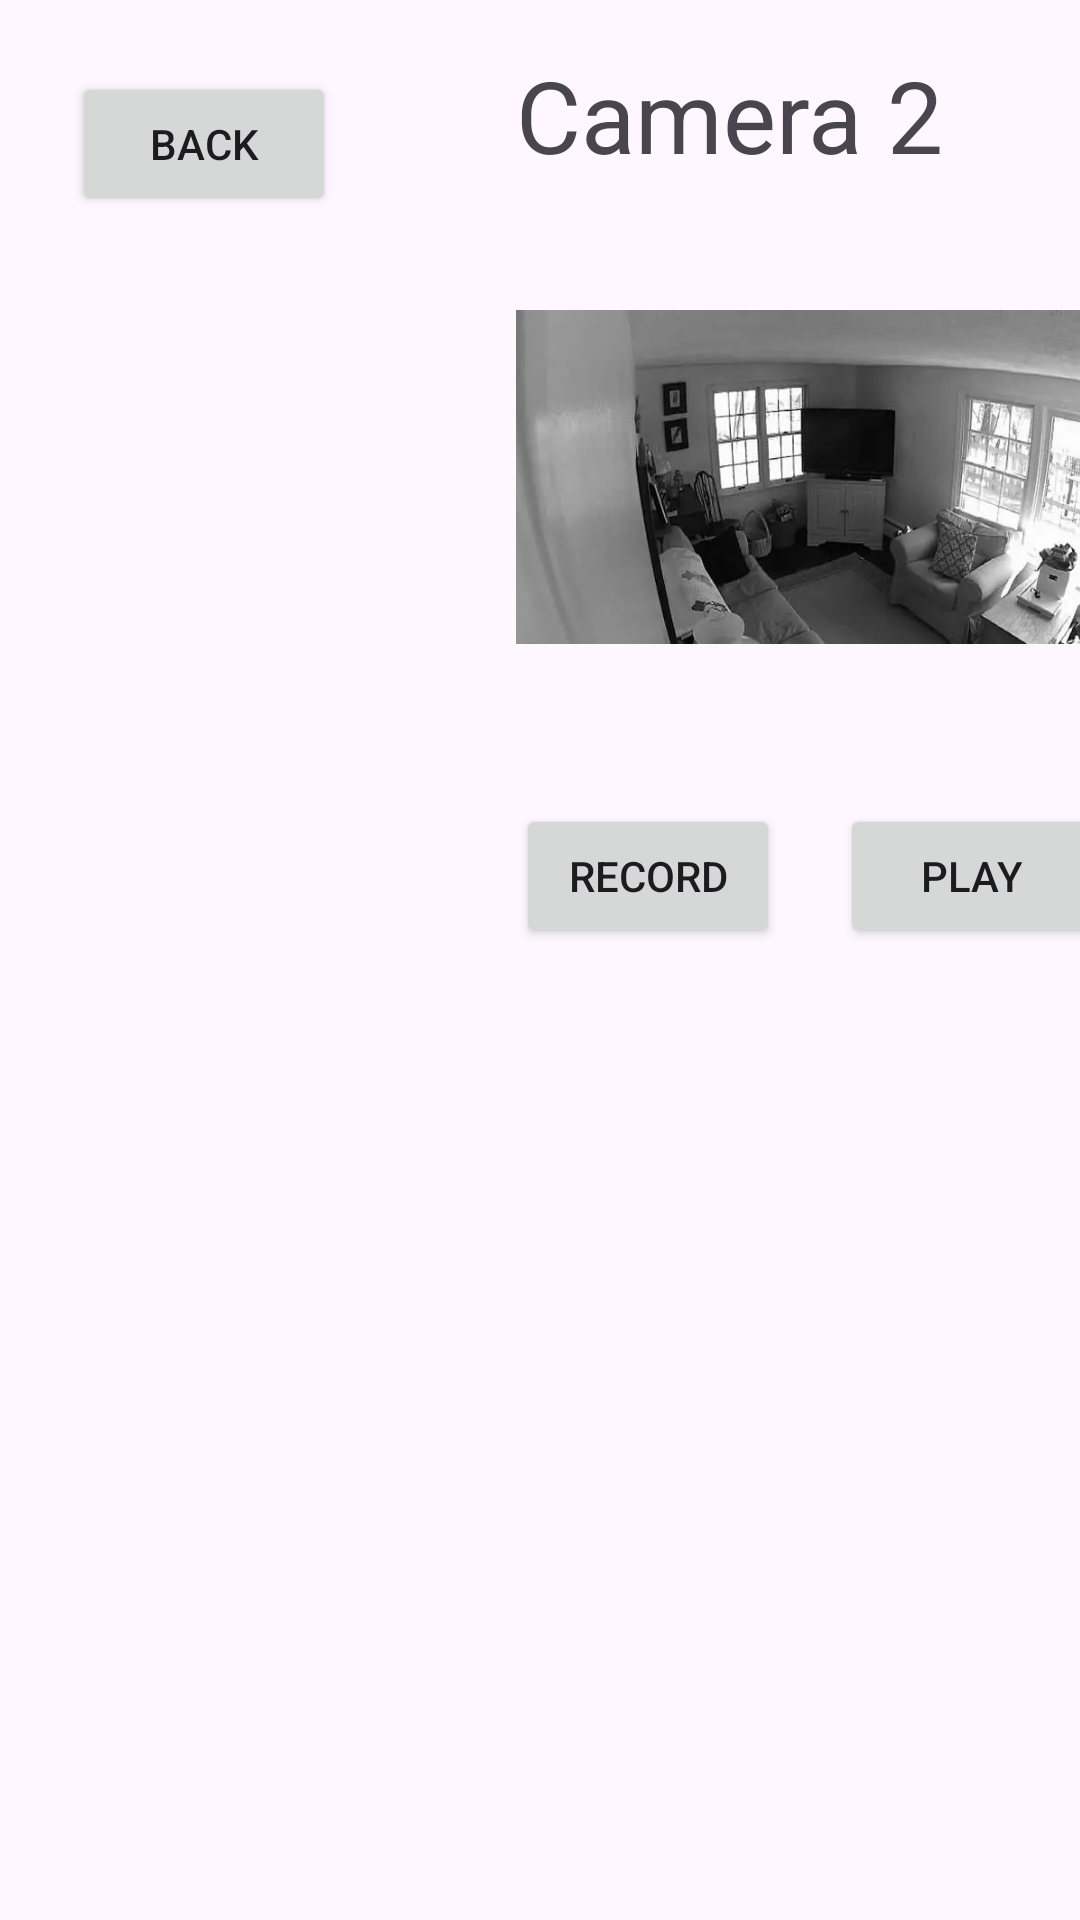

Write the Android layout XML for this screen, with the resource values it uses.
<!-- AndroidManifest.xml: application theme Theme.CSCI4320Proj -->
<!-- res/layout/camera2.xml -->
<?xml version="1.0" encoding="utf-8"?>
<androidx.constraintlayout.widget.ConstraintLayout
    xmlns:android="http://schemas.android.com/apk/res/android"
    xmlns:app="http://schemas.android.com/apk/res-auto"
    xmlns:tools="http://schemas.android.com/tools"
    android:layout_width="wrap_content"
    android:layout_height="wrap_content"
    android:layout_gravity="top|start">


    <TextView
        android:id="@+id/viewCam2Button"
        android:layout_width="wrap_content"
        android:layout_height="wrap_content"
        android:layout_marginStart="172dp"
        android:layout_marginTop="16dp"
        android:text="Camera 2"
        android:textSize="100px"
        app:layout_constraintStart_toStartOf="parent"
        app:layout_constraintTop_toTopOf="parent" />

    <ImageView
        android:id="@+id/imageView2"
        android:layout_width="198dp"
        android:layout_height="182dp"
        android:layout_marginStart="172dp"
        android:layout_marginTop="68dp"
        android:contentDescription="Video Feed"
        android:src="@drawable/night_vision_cam2"
        app:layout_constraintStart_toStartOf="parent"
        app:layout_constraintTop_toTopOf="parent"
        tools:ignore="ImageContrastCheck" />

    <Button
        android:id="@+id/backButton"
        android:layout_width="wrap_content"
        android:layout_height="wrap_content"
        android:layout_marginStart="24dp"
        android:layout_marginTop="24dp"
        android:text="Back"
        app:layout_constraintStart_toStartOf="parent"
        app:layout_constraintTop_toTopOf="parent" />

    <Button
        android:id="@+id/recButton"
        android:layout_width="wrap_content"
        android:layout_height="wrap_content"
        android:layout_marginStart="172dp"
        android:layout_marginTop="268dp"
        android:text="Record"
        app:layout_constraintStart_toStartOf="parent"
        app:layout_constraintTop_toTopOf="parent" />

    <Button
        android:id="@+id/playButton"
        android:layout_width="wrap_content"
        android:layout_height="wrap_content"
        android:layout_marginStart="280dp"
        android:layout_marginTop="268dp"
        android:text="Play"
        app:layout_constraintStart_toStartOf="parent"
        app:layout_constraintTop_toTopOf="parent" />

</androidx.constraintlayout.widget.ConstraintLayout>
<!-- resources referenced by this layout -->
<resources>
  <!-- drawable night_vision_cam2: png bitmap (drawable, 227839 bytes) -->
  <style name="Theme.CSCI4320Proj" parent="Base.Theme.CSCI4320Proj" />
  <style name="Base.Theme.CSCI4320Proj" parent="Theme.Material3.DayNight.NoActionBar">
          
          
      </style>
</resources>
